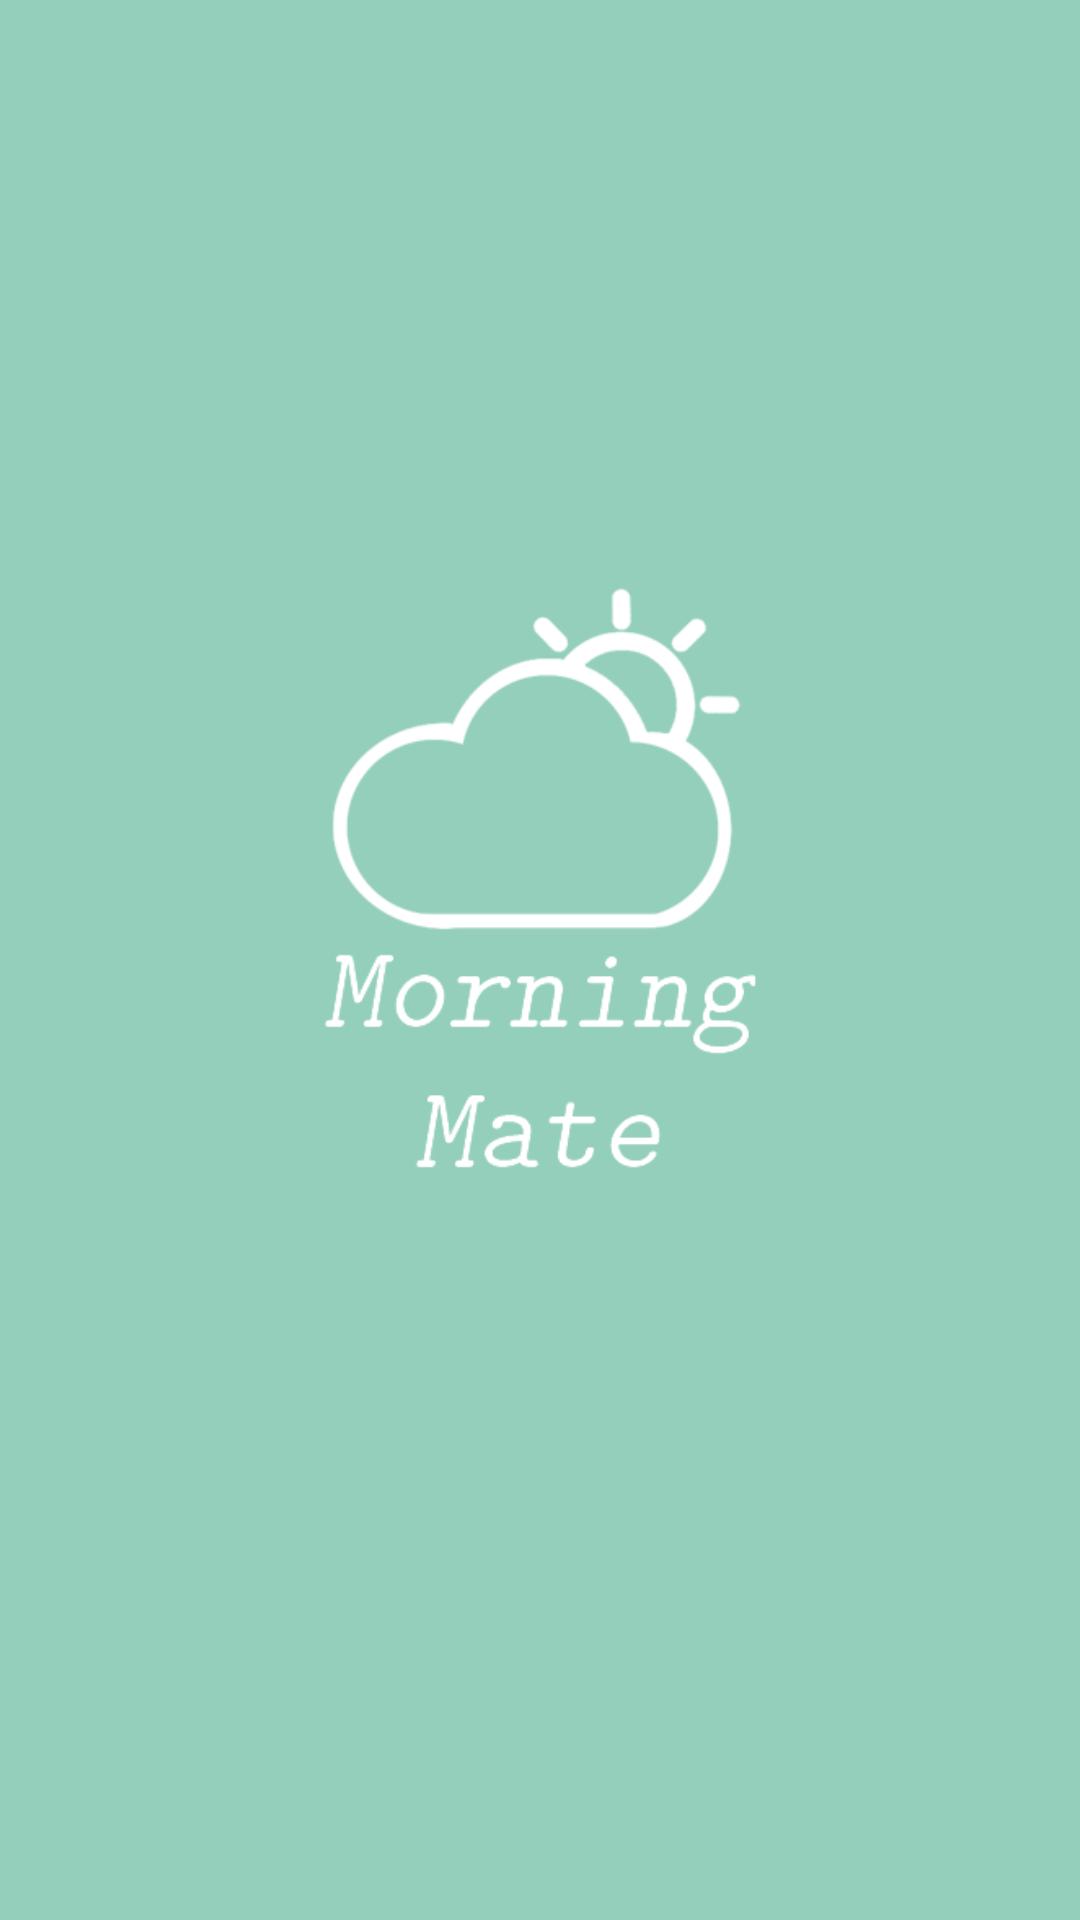

Layout XML and referenced resources for this Android screen:
<!-- AndroidManifest.xml: activity theme Theme.AppCompat.Light.NoActionBar -->
<!-- res/layout/activity_splash.xml -->
<?xml version="1.0" encoding="utf-8"?>

<LinearLayout xmlns:android="http://schemas.android.com/apk/res/android"
    android:orientation="vertical" android:layout_width="match_parent"
    android:layout_height="match_parent"
    android:gravity="center|center"
    android:background="@color/colorPrimary">

    <ImageView
        android:layout_width="200dp"
        android:layout_height="wrap_content"
        android:src="@drawable/splash"
        android:paddingBottom="50dp"/>

</LinearLayout>
<!-- resources referenced by this layout -->
<resources>
  <color name="colorPrimary">#94CFBB</color>
  <!-- drawable splash: png bitmap (drawable, 20912 bytes) -->
</resources>
